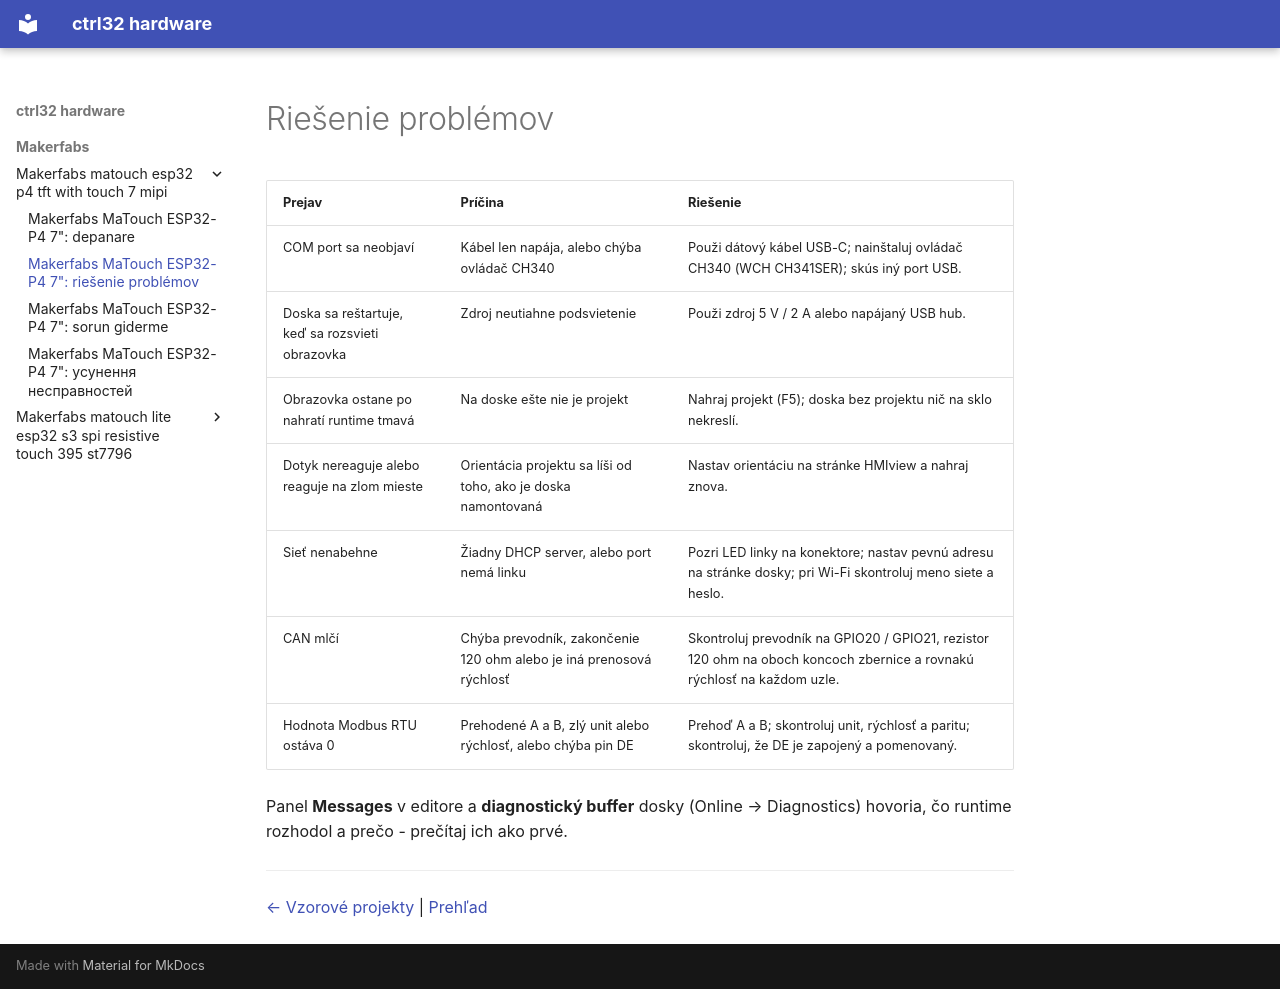

repository: ctrl32/hardware · page: makerfabs/makerfabs-matouch-esp32-p4-tft-with-touch-7-mipi/troubleshooting.sk/index.html · generator: mkdocs

---
title: 'Makerfabs MaTouch ESP32-P4 7": riešenie problémov'
slug: troubleshooting
sidebar_position: 90
image: img/board-01.jpg
image_alt: Makerfabs MaTouch ESP32-P4 7"
tags:
- esp32-p4
- display
- touch
- hmi
- ethernet
- makerfabs
- troubleshooting
---

# Riešenie problémov

| Prejav | Príčina | Riešenie |
|---|---|---|
| COM port sa neobjaví | Kábel len napája, alebo chýba ovládač CH340 | Použi dátový kábel USB-C; nainštaluj ovládač CH340 (WCH CH341SER); skús iný port USB. |
| Doska sa reštartuje, keď sa rozsvieti obrazovka | Zdroj neutiahne podsvietenie | Použi zdroj 5 V / 2 A alebo napájaný USB hub. |
| Obrazovka ostane po nahratí runtime tmavá | Na doske ešte nie je projekt | Nahraj projekt (F5); doska bez projektu nič na sklo nekreslí. |
| Dotyk nereaguje alebo reaguje na zlom mieste | Orientácia projektu sa líši od toho, ako je doska namontovaná | Nastav orientáciu na stránke HMIview a nahraj znova. |
| Sieť nenabehne | Žiadny DHCP server, alebo port nemá linku | Pozri LED linky na konektore; nastav pevnú adresu na stránke dosky; pri Wi-Fi skontroluj meno siete a heslo. |
| CAN mlčí | Chýba prevodník, zakončenie 120 ohm alebo je iná prenosová rýchlosť | Skontroluj prevodník na GPIO20 / GPIO21, rezistor 120 ohm na oboch koncoch zbernice a rovnakú rýchlosť na každom uzle. |
| Hodnota Modbus RTU ostáva 0 | Prehodené A a B, zlý unit alebo rýchlosť, alebo chýba pin DE | Prehoď A a B; skontroluj unit, rýchlosť a paritu; skontroluj, že DE je zapojený a pomenovaný. |

Panel **Messages** v editore a **diagnostický buffer** dosky (Online → Diagnostics) hovoria, čo runtime rozhodol a prečo - prečítaj ich ako prvé.

---

[← Vzorové projekty](examples/README.sk.md) | [Prehľad](README.sk.md)
